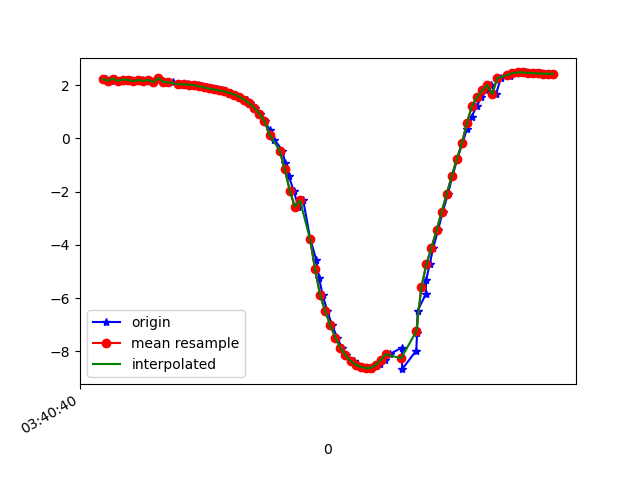

The file beside this chart, header and first rows:
1618803640852, 1499324714353524, 2.2302063, -9.538656, -0.28326696
1618803640873, 1499324733584294, 2.165, -9.545, -0.4892
1618803640890, 1499324752815064, 2.239, -9.525, -0.5455
1618803640909, 1499324772045834, 2.164, -9.538, -0.6182
1618803640929, 1499324791276604, 2.209, -9.512, -0.8217
1618803640953, 1499324810507374, 2.193, -9.519, -0.7915
1618803640978, 1499324829738144, 2.152, -9.507, -1.018
1618803640994, 1499324848968914, 2.19, -9.497, -1.022
1618803641005, 1499324868199684, 2.158, -9.479, -1.241
1618803641023, 1499324887430454, 2.193, -9.469, -1.254
1618803641045, 1499324906661224, 2.112, -9.473, -1.36
1618803641061, 1499324925891994, 2.256, -9.522, -0.5352
1618803641080, 1499324945122764, 2.171, -9.472, -1.269
1618803641099, 1499324964353534, 2.071, -9.428, -1.694
1618803641118, 1499324983584304, 2.106, -9.418, -1.703
1618803641146, 1499325002815074, 2.04, -9.434, -1.698
1618803641156, 1499325022045844, 2.017, -9.403, -1.887
1618803641177, 1499325041276614, 2.033, -9.402, -1.871
1618803641195, 1499325060507384, 2.018, -9.404, -1.882
1618803641216, 1499325079738154, 1.994, -9.402, -1.914
1618803641233, 1499325098968924, 1.96, -9.4, -1.958
1618803641253, 1499325118199694, 1.917, -9.398, -2.009
1618803641272, 1499325137430464, 1.874, -9.396, -2.057
1618803641291, 1499325156661234, 1.835, -9.397, -2.089
1618803641311, 1499325175892004, 1.799, -9.4, -2.106
1618803641329, 1499325195122774, 1.76, -9.406, -2.116
1618803641348, 1499325214353544, 1.709, -9.413, -2.123
1618803641366, 1499325233584314, 1.646, -9.422, -2.137
1618803641385, 1499325252815084, 1.562, -9.43, -2.161
1618803641410, 1499325272045854, 1.45, -9.444, -2.177
1618803641423, 1499325291276624, 1.312, -9.463, -2.182
1618803641444, 1499325310507394, 1.142, -9.485, -2.184
1618803641462, 1499325329738164, 0.9256, -9.507, -2.189
1618803641481, 1499325348968934, 0.6474, -9.527, -2.204
1618803641500, 1499325368199704, 0.3234, -9.54, -2.22
1618803641519, 1499325387430474, -0.04825, -9.54, -2.242
1618803641551, 1499325406661244, -0.459, -9.524, -2.264
1618803641561, 1499325425892014, -0.912, -9.488, -2.277
1618803641576, 1499325445122784, -1.415, -9.422, -2.296
1618803641595, 1499325464353554, -1.968, -9.314, -2.328
1618803641614, 1499325483584324, -2.568, -9.158, -2.363
1618803641633, 1499325502815094, -2.326, -9.222, -2.364
1618803641661, 1499325522045864, -3.791, -8.715, -2.389
1618803641685, 1499325541276634, -4.579, -8.34, -2.348
1618803641696, 1499325560507404, -5.258, -7.943, -2.303
1618803641710, 1499325579738174, -5.904, -7.489, -2.259
1618803641729, 1499325598968944, -6.495, -6.993, -2.224
1618803641747, 1499325618199714, -7.026, -6.471, -2.191
1618803641768, 1499325637430484, -7.487, -5.955, -2.129
1618803641785, 1499325656661254, -7.863, -5.493, -2.011
1618803641804, 1499325675892024, -8.151, -5.119, -1.843
1618803641833, 1499325695122794, -8.362, -4.835, -1.655
1618803641845, 1499325714353564, -8.505, -4.636, -1.485
1618803641861, 1499325733584334, -8.594, -4.518, -1.329
1618803641880, 1499325752815104, -8.634, -4.488, -1.158
1618803641902, 1499325772045874, -8.627, -4.552, -0.9456
1618803641922, 1499325791276644, -8.57, -4.702, -0.6946
1618803641937, 1499325810507414, -8.464, -4.921, -0.4226
1618803641956, 1499325829738184, -8.311, -5.191, -0.1449
1618803641975, 1499325848968954, -8.11, -5.5, 0.1292
1618803642023, 1499325868199724, -7.862, -5.838, 0.3974
... 33 more rows
